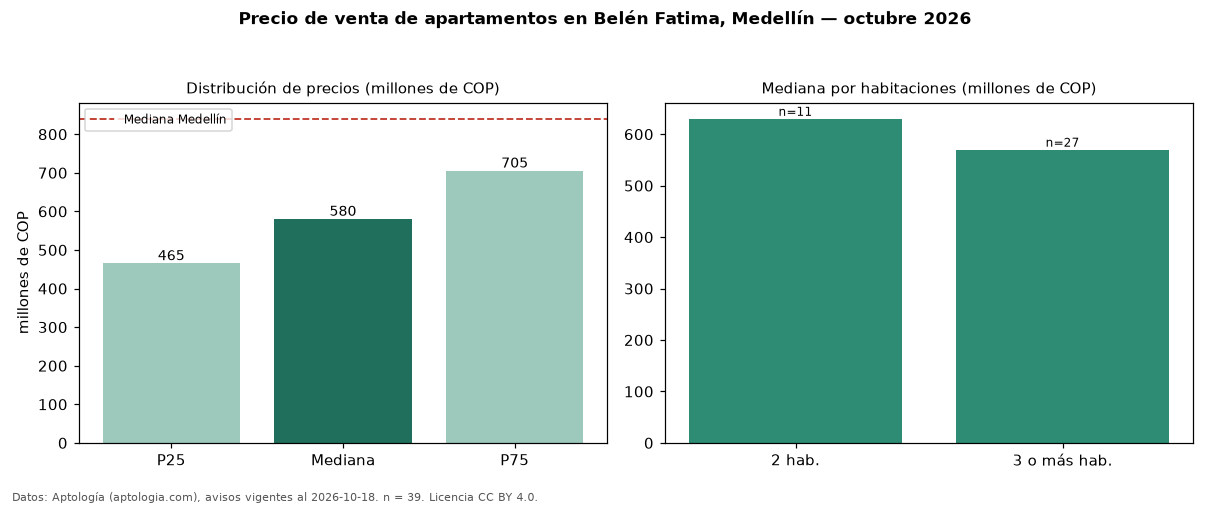

The data file committed next to this chart (first rows):
seccion, metrica, valor, moneda, n
precio, p25, 465000000, COP, 39
precio, mediana, 580000000, COP, 39
precio, p75, 705000000, COP, 39
precio, minimo, 297670000, COP, 39
precio, maximo, 970000000, COP, 39
m2, mediana_precio_m2, 7062500, COP, 39
m2, area_mediana_m2, 85.0, m2, 39
banos, mediana_banos, 2.0, , 
parqueadero, pct_con_parqueadero, 76.3, %, 38
estrato, estrato_mas_frecuente, 4, , 38
habitaciones, 2, 630000000, COP, 11
habitaciones, 3+, 570000000, COP, 27
ciudad, mediana_ciudad_referencia, 840000000, COP, 
ciudad, mediana_m2_ciudad, 7500000, COP, 
fuente, fecha_datos, 2026-10-18, , 
fuente, atribucion, https://www.aptologia.com/venta/medellin…, , 
fuente, licencia, CC BY 4.0, , 
